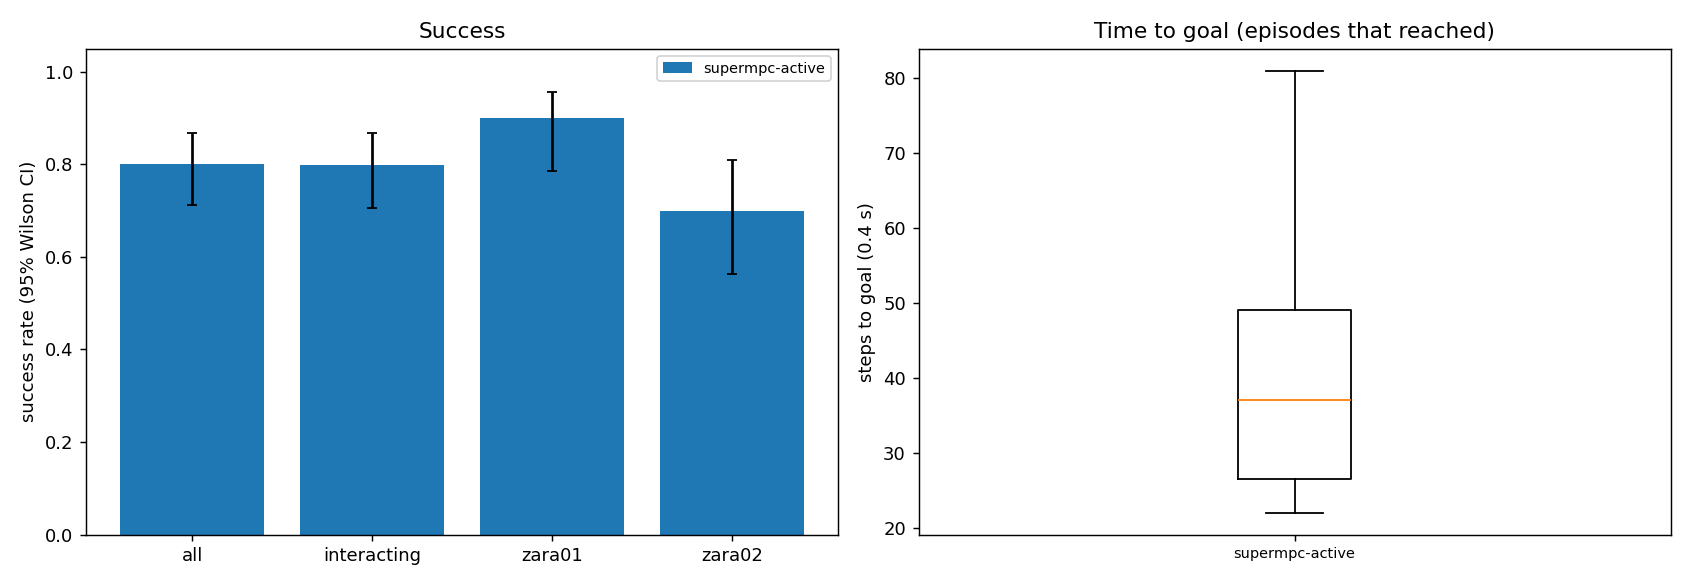

Data behind this chart, as committed beside it:
scene, episode, frame, start_x, start_y, goal_x, goal_y, path_peds, surge, planner, success, reached, collisions, coll_tracked, coll_untracked, coll_stopped, steps, min_clearance, coverage, solve_ms, failures, slack_steps, unseen_slack_steps
zara01, 7, 3961, 5.0, 11.22, -7.0, 11.22, 0, 0, supermpc-active, 1, 1, 0, 0, 0, 0, 31, 7.461, nan, 57.22, 0, 0, 6
zara01, 2, 7411, 5.0, 14.97, -7.0, 14.97, 9, 0, supermpc-active, 1, 1, 0, 0, 0, 0, 22, 1.074, 0.5294, 92.97, 0, 0, 3
zara01, 6, 1231, 5.0, 10.8, -7.0, 10.8, 6, 0, supermpc-active, 1, 1, 0, 0, 0, 0, 26, 2.169, 0.7059, 69.47, 0, 0, 6
zara01, 5, 6451, 5.0, 14.73, -7.0, 14.73, 12, 0, supermpc-active, 1, 1, 0, 0, 0, 0, 24, 1.037, 0.6359, 89.31, 0, 1, 5
zara01, 0, 4131, 5.0, 15.7, -7.0, 15.7, 4, 0, supermpc-active, 1, 1, 0, 0, 0, 0, 51, 1.532, 0.6818, 74.83, 0, 9, 8
zara01, 10, 961, 5.0, 13.25, -7.0, 13.25, 6, 0, supermpc-active, 1, 1, 0, 0, 0, 0, 42, 1.107, 0.7708, 104.6, 0, 0, 8
zara01, 9, 6431, -7.0, 15.88, 5.0, 15.88, 12, 0, supermpc-active, 1, 1, 0, 0, 0, 0, 54, 0.09004, 0.675, 78.46, 0, 5, 6
zara01, 3, 3711, 5.0, 13.3, -7.0, 13.3, 9, 0, supermpc-active, 1, 1, 0, 0, 0, 0, 47, 0.3127, 0.9033, 100.9, 0, 13, 15
zara01, 13, 4481, -7.0, 14.66, 5.0, 14.66, 6, 0, supermpc-active, 1, 1, 0, 0, 0, 0, 25, 0.5258, 1.0, 82.3, 0, 0, 5
zara01, 11, 6211, -7.0, 10.96, 5.0, 10.96, 8, 0, supermpc-active, 1, 1, 0, 0, 0, 0, 58, 0.1763, 0.9097, 98.5, 0, 12, 19
zara01, 15, 7811, 5.0, 12.76, -7.0, 12.76, 5, 0, supermpc-active, 1, 1, 0, 0, 0, 0, 34, 0.5466, 0.8902, 85.75, 0, 1, 8
zara01, 12, 3691, -7.0, 10.7, 5.0, 10.7, 9, 0, supermpc-active, 0, 1, 1, 1, 0, 0, 39, -0.2155, 1.0, 93.59, 0, 9, 13
zara01, 14, 6611, -7.0, 10.24, 5.0, 10.24, 11, 0, supermpc-active, 1, 1, 0, 0, 0, 0, 38, 0.8025, 0.9411, 98.48, 0, 0, 7
zara01, 18, 5031, -7.0, 13.07, 5.0, 13.07, 10, 0, supermpc-active, 1, 1, 0, 0, 0, 0, 26, 3.02, 0.5208, 56.69, 0, 0, 6
zara01, 16, 3991, -7.0, 15.12, 5.0, 15.12, 5, 0, supermpc-active, 1, 1, 0, 0, 0, 0, 37, 0.7047, 0.881, 73.61, 0, 4, 6
zara01, 8, 361, 5.0, 11.68, -7.0, 11.68, 6, 0, supermpc-active, 1, 1, 0, 0, 0, 0, 80, 0.8969, 0.7522, 94.41, 0, 16, 28
zara01, 1, 4451, 5.0, 15.69, -7.0, 15.69, 7, 0, supermpc-active, 1, 1, 0, 0, 0, 0, 81, 0.004312, 0.6672, 101.3, 0, 8, 43
zara01, 19, 4431, -7.0, 10.89, 5.0, 10.89, 7, 0, supermpc-active, 1, 1, 0, 0, 0, 0, 26, 0.9438, 1.0, 93.92, 0, 0, 2
zara01, 4, 7381, 5.0, 13.23, -7.0, 13.23, 7, 0, supermpc-active, 0, 0, 0, 0, 0, 0, 90, 0.9697, 0.6995, 107.9, 0, 8, 19
zara01, 17, 5521, -7.0, 11.56, 5.0, 11.56, 9, 0, supermpc-active, 1, 1, 0, 0, 0, 0, 39, 0.7204, 0.8892, 116.7, 0, 2, 10
zara01, 20, 771, 5.0, 14.72, -7.0, 14.72, 5, 0, supermpc-active, 1, 1, 0, 0, 0, 0, 48, 1.905, 0.7105, 76.48, 0, 18, 13
zara01, 28, 7631, -7.0, 12.89, 5.0, 12.89, 6, 0, supermpc-active, 1, 1, 0, 0, 0, 0, 26, 1.582, 0.3333, 51.33, 0, 0, 4
zara01, 29, 1451, -7.0, 12.54, 5.0, 12.54, 5, 0, supermpc-active, 1, 1, 0, 0, 0, 0, 22, 4.373, nan, 50.81, 0, 0, 6
zara01, 26, 8481, -7.0, 11.29, 5.0, 11.29, 9, 0, supermpc-active, 1, 1, 0, 0, 0, 0, 24, 1.728, 0.9375, 84.25, 0, 0, 4
zara01, 23, 871, 5.0, 15.26, -7.0, 15.26, 8, 0, supermpc-active, 1, 1, 0, 0, 0, 0, 49, 0.7028, 0.9412, 73.74, 0, 18, 8
zara01, 30, 7591, -7.0, 14.04, 5.0, 14.04, 6, 0, supermpc-active, 1, 1, 0, 0, 0, 0, 26, 2.256, 0.6, 56.31, 0, 0, 6
zara01, 22, 4181, -7.0, 15.13, 5.0, 15.13, 6, 0, supermpc-active, 1, 1, 0, 0, 0, 0, 56, 0.6541, 0.8974, 84.32, 0, 9, 20
zara01, 31, 401, -7.0, 14.96, 5.0, 14.96, 4, 0, supermpc-active, 1, 1, 0, 0, 0, 0, 24, 1.006, 0.3981, 55.75, 0, 0, 5
zara01, 21, 5871, 5.0, 14.81, -7.0, 14.81, 8, 0, supermpc-active, 1, 1, 0, 0, 0, 0, 59, 0.3056, 0.9, 97.4, 0, 16, 16
zara01, 32, 811, -7.0, 11.47, 5.0, 11.47, 5, 0, supermpc-active, 1, 1, 0, 0, 0, 0, 24, 2.007, 1.0, 76.62, 0, 0, 4
zara01, 33, 5681, -7.0, 11.27, 5.0, 11.27, 5, 0, supermpc-active, 1, 1, 0, 0, 0, 0, 25, 1.857, 1.0, 74.8, 0, 0, 2
zara01, 24, 5321, -7.0, 10.04, 5.0, 10.04, 17, 1, supermpc-active, 0, 1, 1, 1, 0, 0, 59, -0.1403, 0.8653, 114, 0, 13, 23
zara01, 34, 2801, 5.0, 14.95, -7.0, 14.95, 4, 0, supermpc-active, 1, 1, 0, 0, 0, 0, 39, 0.5104, 0.6349, 76.62, 0, 1, 12
zara01, 37, 5941, 5.0, 10.03, -7.0, 10.03, 9, 0, supermpc-active, 1, 1, 0, 0, 0, 0, 23, 0.4798, 0.5595, 87.52, 0, 0, 3
zara01, 35, 721, 5.0, 12.25, -7.0, 12.25, 5, 0, supermpc-active, 1, 1, 0, 0, 0, 0, 39, 0.9366, 0.5208, 88.66, 0, 2, 7
zara01, 36, 461, 5.0, 11.07, -7.0, 11.07, 7, 0, supermpc-active, 1, 1, 0, 0, 0, 0, 38, 1.843, 1.0, 85.82, 0, 8, 10
zara01, 27, 2541, -7.0, 14.83, 5.0, 14.83, 2, 0, supermpc-active, 1, 1, 0, 0, 0, 0, 74, 0.3172, 1.0, 105.6, 0, 14, 37
zara01, 42, 2411, 5.0, 13.26, -7.0, 13.26, 2, 0, supermpc-active, 1, 1, 0, 0, 0, 0, 25, 3.228, 0.0, 69.33, 0, 0, 5
zara01, 38, 4801, -7.0, 10.64, 5.0, 10.64, 5, 0, supermpc-active, 1, 1, 0, 0, 0, 0, 31, 0.4614, 0.9412, 109.7, 0, 0, 6
zara01, 41, 5631, -7.0, 13.79, 5.0, 13.79, 5, 0, supermpc-active, 1, 1, 0, 0, 0, 0, 25, 2.634, 1.0, 79.4, 0, 0, 6
zara01, 25, 2531, -7.0, 14.32, 5.0, 14.32, 2, 0, supermpc-active, 0, 0, 2, 2, 0, 0, 90, -0.1139, 0.9617, 96.01, 0, 19, 37
zara01, 40, 4391, -7.0, 12.59, 5.0, 12.59, 7, 0, supermpc-active, 1, 1, 0, 0, 0, 0, 46, 1.196, 0.6417, 76.85, 0, 0, 7
zara01, 44, 1421, 5.0, 10.44, -7.0, 10.44, 8, 0, supermpc-active, 1, 1, 0, 0, 0, 0, 27, 1.276, 0.6389, 57.37, 0, 0, 6
zara01, 39, 3691, -7.0, 12.28, 5.0, 12.28, 9, 0, supermpc-active, 1, 1, 0, 0, 0, 0, 49, 0.4968, 0.9792, 78.82, 0, 0, 12
zara01, 45, 2331, -7.0, 14.58, 5.0, 14.58, 2, 0, supermpc-active, 1, 1, 0, 0, 0, 0, 26, 4.663, nan, 55.96, 0, 0, 5
zara01, 47, 1271, 5.0, 13.99, -7.0, 13.99, 4, 0, supermpc-active, 1, 1, 0, 0, 0, 0, 28, 0.3878, 1.0, 74.94, 0, 9, 8
zara01, 46, 6621, 5.0, 12.26, -7.0, 12.26, 11, 0, supermpc-active, 1, 1, 0, 0, 0, 0, 32, 1.156, 0.9143, 96.85, 0, 2, 4
zara01, 43, 3031, 5.0, 15.98, -7.0, 15.98, 9, 0, supermpc-active, 1, 1, 0, 0, 0, 0, 47, 0.6387, 0.8439, 106.2, 0, 4, 19
zara01, 49, 5071, 5.0, 12.19, -7.0, 12.19, 14, 1, supermpc-active, 0, 1, 2, 2, 0, 0, 33, -0.37, 0.8536, 99.46, 0, 4, 6
zara01, 48, 2031, -7.0, 15.04, 5.0, 15.04, 6, 0, supermpc-active, 1, 1, 0, 0, 0, 0, 43, 1.444, 0.9231, 93.96, 0, 5, 12
zara02, 1, 3447, -7.5, -6.437, 5.0, -6.437, 4, 0, supermpc-active, 1, 1, 0, 0, 0, 0, 28, 0.9271, 0.9, 75.86, 0, 0, 9
zara02, 3, 387, -7.5, 1.531, 5.0, 1.531, 11, 0, supermpc-active, 1, 1, 0, 0, 0, 0, 26, 2.674, 0.4167, 76.25, 0, 0, 8
zara02, 5, 2987, 5.0, -5.062, -7.5, -5.062, 10, 0, supermpc-active, 1, 1, 0, 0, 0, 0, 24, 0.5531, 0.9917, 81.24, 0, 9, 6
zara02, 0, 5287, -7.5, -1.881, 5.0, -1.881, 9, 0, supermpc-active, 1, 1, 0, 0, 0, 0, 34, 0.2837, 1.0, 102.6, 0, 12, 8
zara02, 12, 6907, 5.0, 1.046, -7.5, 1.046, 6, 0, supermpc-active, 1, 1, 0, 0, 0, 0, 40, 1.535, 0.7262, 72.62, 0, 5, 10
zara02, 2, 4807, 5.0, -7.233, -7.5, -7.233, 13, 0, supermpc-active, 1, 1, 0, 0, 0, 0, 51, 0.3022, 0.9639, 130, 0, 11, 22
zara02, 9, 3197, -7.5, -6.824, 5.0, -6.824, 10, 0, supermpc-active, 0, 1, 1, 1, 0, 0, 36, -0.3862, 0.893, 85.82, 0, 3, 17
zara02, 8, 4507, -7.5, -7.771, 5.0, -7.771, 13, 0, supermpc-active, 1, 1, 0, 0, 0, 0, 49, 0.8847, 0.85, 106.7, 0, 2, 9
zara02, 14, 1387, -7.5, -7.373, 5.0, -7.373, 10, 0, supermpc-active, 1, 1, 0, 0, 0, 0, 40, 0.522, 0.8095, 107.9, 0, 10, 12
zara02, 6, 9947, -7.5, -0.1963, 5.0, -0.1963, 9, 0, supermpc-active, 1, 1, 0, 0, 0, 0, 80, 0.005961, 0.8894, 103.5, 0, 7, 14
... 40 more rows
